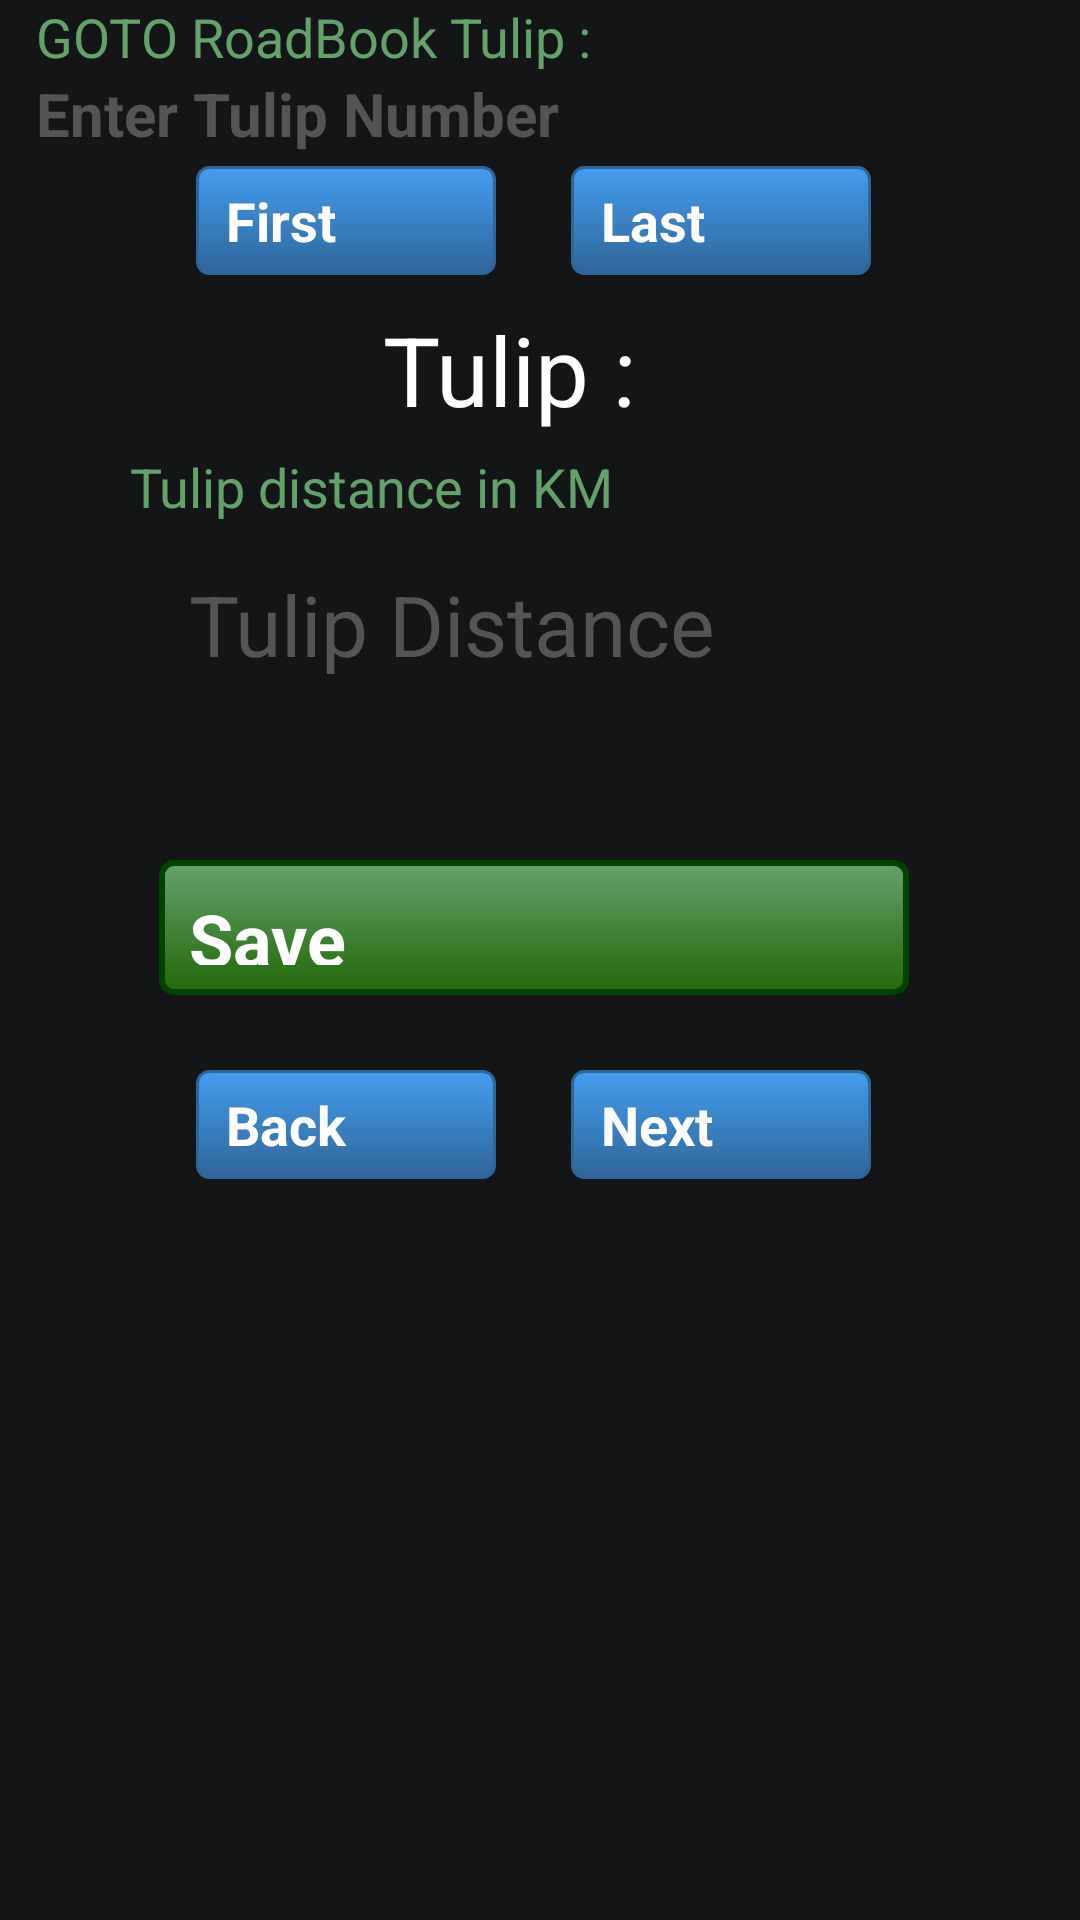

This screen was rendered from an Android layout file. Write that file and the resources it references.
<!-- AndroidManifest.xml: application theme Theme.Rally -->
<!-- res/layout/roadbooklite.xml -->
<?xml version="1.0" encoding="utf-8"?>
<ScrollView xmlns:android="http://schemas.android.com/apk/res/android" android:scrollbarStyle="outsideInset" android:id="@+id/scrollView1" android:background="#141517" android:scrollbars="vertical" android:layout_width="match_parent" android:layout_height="match_parent" android:fillViewport="true" android:isScrollContainer="true">
    <LinearLayout android:layout_gravity="center_horizontal" android:orientation="vertical" android:id="@+id/linearLayout1" android:layout_width="match_parent" android:layout_height="wrap_content">
        <LinearLayout android:orientation="horizontal" android:id="@+id/driver_photo" android:paddingLeft="6dp" android:paddingRight="6dp" android:layout_width="match_parent" android:layout_height="wrap_content">
            <LinearLayout android:layout_gravity="center_vertical" android:orientation="vertical" android:layout_width="0px" android:layout_height="wrap_content" android:layout_marginLeft="6dp" android:layout_weight="1">
                <TextView android:textSize="18sp" android:textColor="#63a26b" android:layout_width="match_parent" android:layout_height="wrap_content" android:text="GOTO RoadBook Tulip :" android:singleLine="true"/>
                <EditText android:textSize="20sp" android:textStyle="bold" android:textColor="#fff" android:textColorHint="#545454" android:id="@+id/zone_number" android:layout_width="match_parent" android:layout_height="wrap_content" android:hint="Enter Tulip Number" android:singleLine="true" android:inputType="phone"/>
            </LinearLayout>
            <ImageButton android:layout_gravity="center_vertical" android:id="@+id/go" android:layout_width="48dp" android:layout_height="48dp" android:src="@drawable/check"/>
        </LinearLayout>
        <TableRow android:layout_gravity="center_horizontal" android:id="@+id/tableRow1" android:layout_width="wrap_content" android:layout_height="wrap_content" android:layout_marginTop="4dp">
            <Button android:textSize="18sp" android:textStyle="bold" android:textColor="#fff" android:id="@+id/first" android:background="@drawable/btn_blue" android:paddingTop="6dp" android:paddingBottom="6dp" android:layout_width="100dp" android:text="First" android:layout_weight="1"/>
            <Button android:textSize="18sp" android:textStyle="bold" android:textColor="#fff" android:id="@+id/last" android:background="@drawable/btn_blue" android:paddingTop="6dp" android:paddingBottom="6dp" android:layout_width="100dp" android:layout_marginLeft="25dp" android:text="Last" android:layout_weight="1"/>
        </TableRow>
        <TableRow android:layout_gravity="center" android:id="@+id/tableRow2" android:layout_width="wrap_content" android:layout_height="wrap_content">
            <TextView android:textSize="32sp" android:textColor="#fff" android:layout_gravity="center" android:layout_width="match_parent" android:layout_height="wrap_content" android:layout_marginTop="5dp" android:text="Tulip :  " android:singleLine="true"/>
            <TextView android:textSize="36sp" android:textColor="#fff" android:layout_gravity="center" android:id="@+id/zone_tv" android:layout_width="match_parent" android:layout_height="wrap_content" android:layout_marginTop="5dp"/>
        </TableRow>
        <TextView android:textSize="18sp" android:textColor="#63a26b" android:layout_gravity="center_horizontal" android:layout_width="match_parent" android:layout_height="wrap_content" android:layout_marginTop="5dp" android:text="          Tulip distance in KM" android:singleLine="true"/>
        <EditText android:textSize="28sp" android:textColor="#fff" android:textColorHint="#545454" android:layout_gravity="center" android:id="@+id/distance" android:paddingLeft="10dp" android:paddingTop="10dp" android:paddingRight="10dp" android:paddingBottom="10dp" android:layout_width="250dp" android:layout_height="wrap_content" android:layout_marginTop="5dp" android:hint="Tulip Distance" android:inputType="numberDecimal">
            <requestFocus/>
        </EditText>
        <Button android:textSize="24sp" android:textStyle="bold" android:textColor="#fff" android:layout_gravity="center_horizontal" android:id="@+id/save" android:background="@drawable/next_button_background_selector" android:padding="10dp" android:layout_width="250dp" android:layout_height="45dp" android:layout_marginTop="50dp" android:text="Save"/>
        <TableRow android:layout_gravity="center_horizontal" android:id="@+id/tableRow3" android:layout_width="wrap_content" android:layout_height="wrap_content" android:layout_marginTop="25dp">
            <Button android:textSize="18sp" android:textStyle="bold" android:textColor="#fff" android:id="@+id/back" android:background="@drawable/btn_blue" android:paddingTop="6dp" android:paddingBottom="6dp" android:layout_width="100dp" android:text="Back" android:layout_weight="1"/>
            <Button android:textSize="18sp" android:textStyle="bold" android:textColor="#fff" android:id="@+id/next" android:background="@drawable/btn_blue" android:paddingTop="6dp" android:paddingBottom="6dp" android:layout_width="100dp" android:layout_marginLeft="25dp" android:text="Next" android:layout_weight="1"/>
        </TableRow>
    </LinearLayout>
</ScrollView>
<!-- resources referenced by this layout -->
<resources>
  <!-- drawable btn_blue (drawable) -->
  <?xml version="1.0" encoding="utf-8"?>
  <selector xmlns:android="http://schemas.android.com/apk/res/android">
      <item android:state_pressed="true">
          <shape>
              <solid android:color="#449def"/>
              <stroke android:width="1dp" android:color="#2f6699"/>
              <corners android:radius="3dp"/>
              <padding android:left="10dp" android:top="10dp" android:right="10dp" android:bottom="10dp"/>
          </shape>
      </item>
      <item>
          <shape>
              <gradient android:startColor="#449def" android:endColor="#2f6699" android:angle="270"/>
              <stroke android:width="1dp" android:color="#2f6699"/>
              <corners android:radius="4dp"/>
              <padding android:left="10dp" android:top="10dp" android:right="10dp" android:bottom="10dp"/>
          </shape>
      </item>
  </selector>
  <!-- drawable next_button_background_selector (drawable) -->
  <?xml version="1.0" encoding="utf-8"?>
  <selector xmlns:android="http://schemas.android.com/apk/res/android">
      <item android:state_pressed="true" android:drawable="@drawable/next_button_background_selected"/>
      <item android:state_focused="true" android:drawable="@drawable/next_button_background_selected"/>
      <item android:drawable="@drawable/next_button_background_unselected"/>
  </selector>
  <!-- drawable next_button_background_selected (drawable) -->
  <?xml version="1.0" encoding="utf-8"?>
  <shape xmlns:android="http://schemas.android.com/apk/res/android" android:shape="rectangle">
      <stroke android:width="2dp" android:color="#004300"/>
      <gradient android:startColor="#508356" android:endColor="#154405" android:angle="-90"/>
      <corners android:radius="4dp"/>
  </shape>
  <!-- drawable next_button_background_unselected (drawable) -->
  <?xml version="1.0" encoding="utf-8"?>
  <shape xmlns:android="http://schemas.android.com/apk/res/android" android:shape="rectangle">
      <stroke android:width="2dp" android:color="#004300"/>
      <gradient android:startColor="#63a26b" android:endColor="#216908" android:angle="-90"/>
      <corners android:radius="4dp"/>
  </shape>
</resources>
